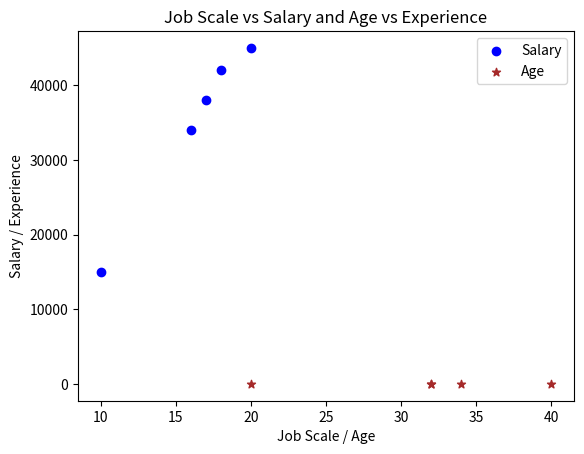

Here is the Python script that generated this plot:
import matplotlib.pyplot as plt


# First scatter: Job Scale vs Salary
job_scale = [16,18,17,10,20]
salary = [34000 , 42000 , 38000 , 15000, 45000]
plt.scatter(job_scale, salary , color='blue' , marker='o' , label='Salary')

# Second scatter: Age vs Experience
age = [32,34,32,20,40]
experience = [5,7,6,3,8]
plt.scatter(age, experience , color='brown' , marker='*', label='Age')
plt.xlabel('Job Scale / Age')
plt.ylabel('Salary / Experience')
plt.title('Job Scale vs Salary and Age vs Experience')

plt.legend()
plt.show()